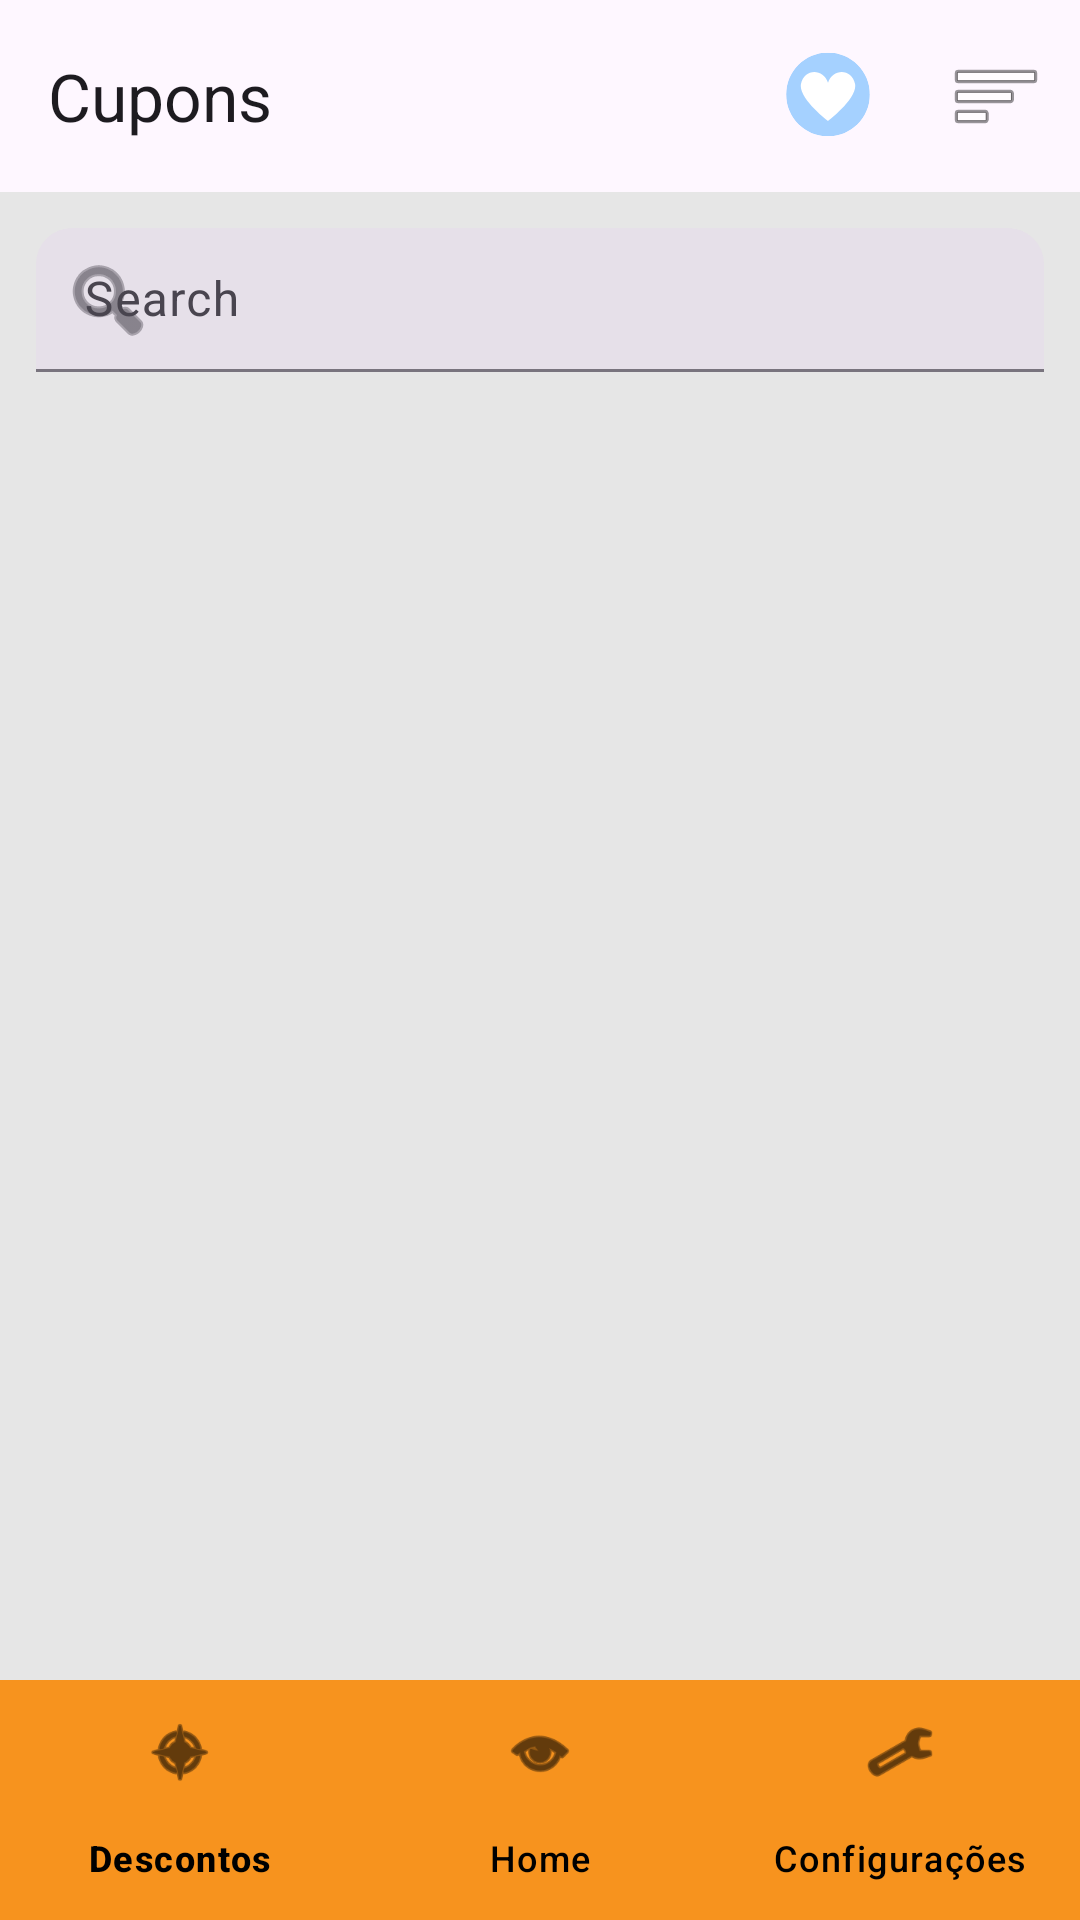

Layout XML and referenced resources for this Android screen:
<!-- AndroidManifest.xml: application theme Theme.ApplicationTravo -->
<!-- res/layout/activity_lista_cupons.xml -->
<?xml version="1.0" encoding="utf-8"?>
<LinearLayout
    xmlns:android="http://schemas.android.com/apk/res/android"
    xmlns:app="http://schemas.android.com/apk/res-auto"
    android:layout_width="match_parent"
    android:layout_height="match_parent"
    android:orientation="vertical"
    android:background="#E6E6E6">

    <com.google.android.material.appbar.MaterialToolbar
        android:id="@+id/toolbar"
        style="@style/Widget.Material3.Toolbar"
        android:layout_width="match_parent"
        android:layout_height="wrap_content"
        android:background="?attr/colorSurface"
        app:layout_constraintEnd_toEndOf="parent"
        app:layout_constraintStart_toStartOf="parent"
        app:layout_constraintTop_toTopOf="parent"
        app:menu="@menu/toolbar_menu"
        app:title="Cupons"
        app:titleCentered="false" />

    
    <com.google.android.material.textfield.TextInputLayout
        android:id="@+id/search_cupons"
        style="@style/Widget.Material3.TextInputLayout.FilledBox.Dense"
        android:layout_width="match_parent"  android:layout_height="wrap_content"
        android:layout_marginTop="12dp"
        android:layout_marginHorizontal="12dp"
        app:startIconDrawable="@android:drawable/ic_menu_search"
        app:boxCornerRadiusTopStart="12dp"
        app:boxCornerRadiusTopEnd="12dp"
        app:boxCornerRadiusBottomStart="0dp"
        app:boxCornerRadiusBottomEnd="0dp">
        <com.google.android.material.textfield.TextInputEditText
            android:id="@+id/etSearch"
            android:layout_width="match_parent"
            android:layout_height="48dp"
            android:hint="Search"
            android:singleLine="true" />

    </com.google.android.material.textfield.TextInputLayout>
    

    
    <HorizontalScrollView
        android:layout_width="match_parent"
        android:layout_height="wrap_content"
        android:paddingStart="12dp"
        android:paddingEnd="12dp"
        android:scrollbars="none">

        <LinearLayout
            android:layout_width="wrap_content"
            android:layout_height="wrap_content"
            android:orientation="horizontal"
            android:paddingBottom="8dp"
            android:gravity="center_vertical">
        </LinearLayout>
    </HorizontalScrollView>

    
    <androidx.recyclerview.widget.RecyclerView
        android:id="@+id/recycler_cupons"
        android:layout_width="match_parent"
        android:layout_height="0dp"
        android:layout_weight="1"
        android:padding="12dp"
        android:clipToPadding="false"
        android:scrollbars="vertical" />

    
    <com.google.android.material.bottomnavigation.BottomNavigationView
        android:id="@+id/bottomNav"
        android:layout_width="match_parent"
        android:layout_height="wrap_content"
        android:background="@color/colorPrimary"
        app:itemIconTint="@color/black"
        app:itemTextColor="@color/black"
        app:labelVisibilityMode="labeled"
        app:menu="@menu/bottom_nav_menu" />

</LinearLayout>
<!-- resources referenced by this layout -->
<resources>
  <color name="black">#000000</color>
  <color name="colorPrimary">#F7931E</color>
  <!-- drawable edittext_border_bg (drawable) -->
  <?xml version="1.0" encoding="utf-8"?>
  <shape xmlns:android="http://schemas.android.com/apk/res/android"
      android:shape="rectangle">
  
      <stroke
          android:width="2dp"
          android:color="@color/black" /> <solid android:color="@android:color/white" />
  
      <corners android:radius="8dp" />
  
  </shape>
  <style name="Theme.ApplicationTravo" parent="Base.Theme.ApplicationTravo" />
  <style name="Base.Theme.ApplicationTravo" parent="Theme.Material3.DayNight.NoActionBar">
          
          
      </style>
</resources>
